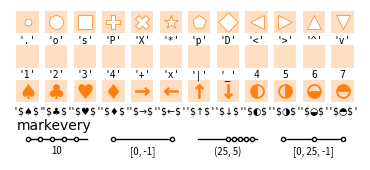

Write Python code to recreate this figure. (Note: this script raises an exception after producing the figure.)
# -----------------------------------------------------------------------------
# Matplotlib cheat sheet
# Released under the BSD License
# -----------------------------------------------------------------------------
import numpy as np
import matplotlib.pyplot as plt


# Markers
# -----------------------------------------------------------------------------
fig = plt.figure(figsize=(3.5,1.5))
ax = fig.add_axes([0,0,1,1], frameon=False,
                  xlim=[0.5,10.5], ylim=[0.0,4.35], xticks=[], yticks=[])
X = np.linspace(1,10,12)
Y = np.arange(1,4)
X, Y = np.meshgrid(X,Y)
X ,Y = X.ravel(), Y.ravel()

plt.scatter(X, 1+Y, s=256, marker="s", fc="C1", ec="none", alpha=.25)
markers = [
    "$♠$", "$♣$", "$♥$","$♦$", "$→$","$←$","$↑$","$↓$", "$◐$","$◑$","$◒$","$◓$",
    "1", "2", "3", "4", "+", "x", "|", "_", 4, 5, 6, 7,
    ".", "o", "s", "P", "X", "*", "p", "D", "<", ">", "^", "v", ]
for x,y,marker in zip(X,Y,markers):
    if y == 2:
        fc = "None"
    elif y == 3:
        if   y == 3: fc = "white"
    else:
        fc = "C1"
    plt.scatter(x, 1+y, s=100, marker=marker, fc=fc, ec="C1", lw=0.5)

    if y == 1: marker = "\$%s\$" % marker
    text = f"'{marker}'" if isinstance(marker,str) else f'{marker}'
    plt.text(x, 1+y-0.4, text,
              size="x-small", ha="center", va="top", family="Monospace")


# Spacing
n_segment = 4
width = 9
segment_width = 0.75*(width/n_segment)
segment_pad = (width - n_segment*segment_width)/(n_segment-1)
X0 =  1+np.arange(n_segment)*(segment_width+segment_pad)
marks = [ 10, [0,-1], (25, 5), [0,25,-1] ]
y = .6
for x0, mark in zip(X0,marks):
    X = np.linspace(x0, x0+segment_width, 50)
    Y = y*np.ones(len(X))
    ax.plot(X, Y, linewidth=1, color="black",
            marker=".", mfc="white", mec="black", mew="1", markevery=mark)
    ax.text(
        (X[0] + X[-1]) / 2,
        y - 0.2,
        f'{str(mark)}',
        size="x-small",
        ha="center",
        va="top",
    )

plt.text(.7, 1, "markevery",
         size="medium", ha="left", va="center", family="Source Code Pro")
plt.savefig("../figures/markers.pdf", dpi=600)

